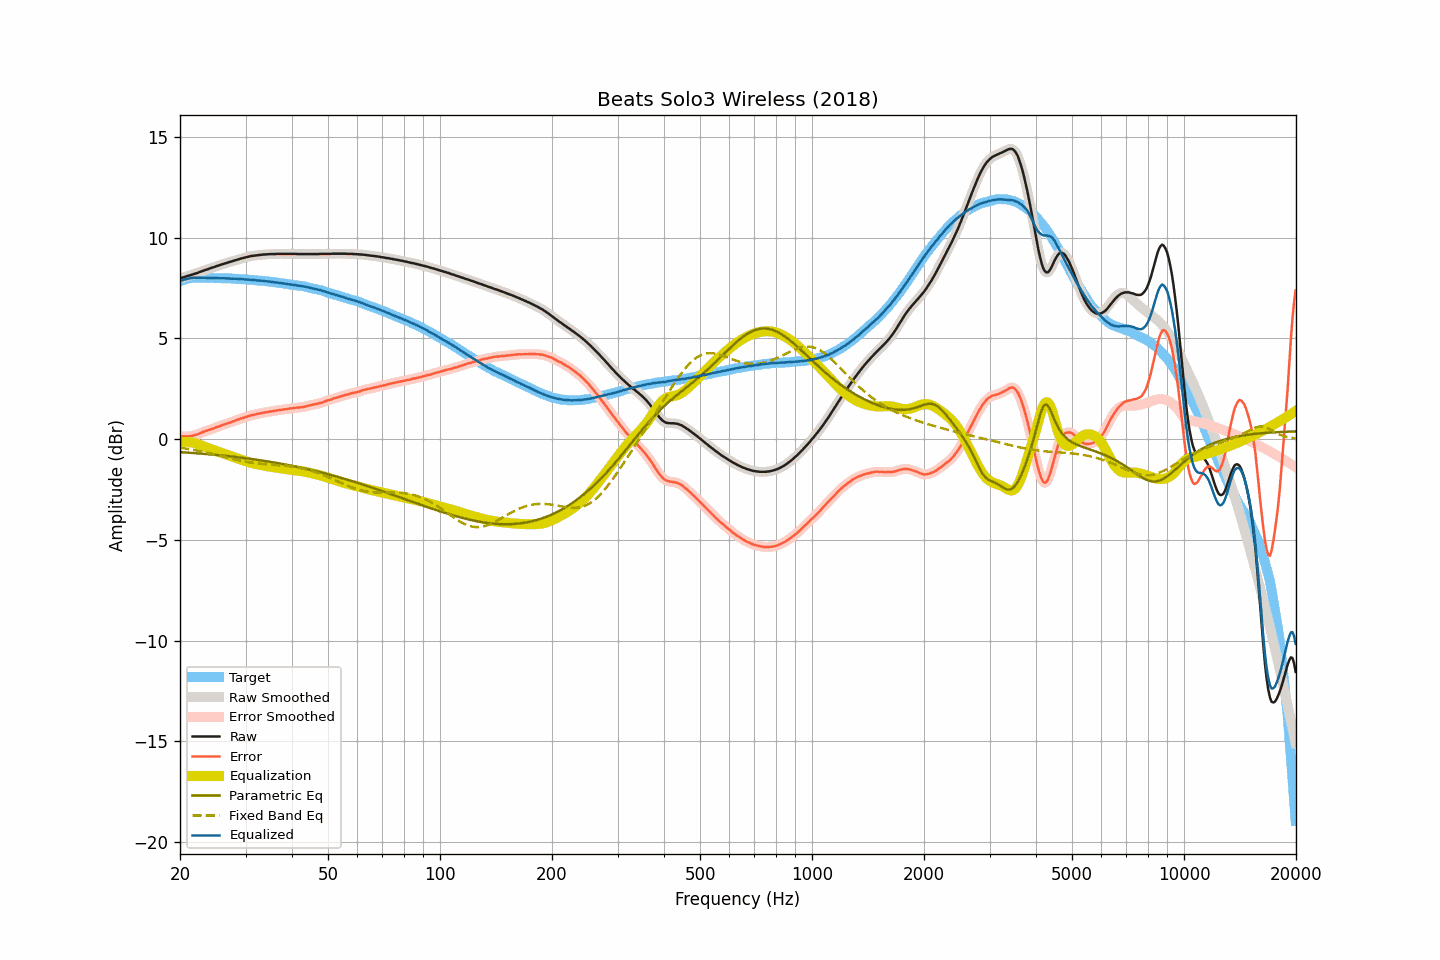

The file beside this chart, header and first rows:
frequency, raw, smoothed, error, error_smoothed, equalization, parametric_eq, fixed_band_eq, equalized_raw, equalized_smoothed, target
20.00, 7.99, 7.98, 0.15, 0.15, -0.15, -0.64, -0.42, 7.84, 7.84, 7.84
20.20, 8.01, 8.01, 0.14, 0.14, -0.14, -0.65, -0.44, 7.87, 7.87, 7.87
20.40, 8.03, 8.03, 0.13, 0.13, -0.13, -0.65, -0.45, 7.90, 7.90, 7.90
20.61, 8.06, 8.05, 0.14, 0.13, -0.13, -0.66, -0.46, 7.93, 7.92, 7.92
20.81, 8.08, 8.08, 0.13, 0.13, -0.13, -0.67, -0.47, 7.95, 7.95, 7.95
21.02, 8.11, 8.10, 0.13, 0.13, -0.14, -0.67, -0.49, 7.97, 7.97, 7.98
21.23, 8.13, 8.13, 0.14, 0.14, -0.14, -0.68, -0.50, 7.98, 7.98, 7.99
21.44, 8.16, 8.15, 0.16, 0.16, -0.16, -0.68, -0.51, 8.00, 8.00, 8.00
21.66, 8.18, 8.18, 0.17, 0.17, -0.17, -0.69, -0.53, 8.00, 8.01, 8.01
21.87, 8.21, 8.20, 0.20, 0.19, -0.19, -0.69, -0.54, 8.01, 8.01, 8.01
22.09, 8.23, 8.23, 0.21, 0.22, -0.22, -0.70, -0.56, 8.01, 8.01, 8.01
22.31, 8.26, 8.26, 0.24, 0.24, -0.25, -0.71, -0.57, 8.01, 8.01, 8.01
22.54, 8.29, 8.29, 0.27, 0.27, -0.28, -0.71, -0.59, 8.01, 8.01, 8.01
22.76, 8.32, 8.32, 0.30, 0.31, -0.31, -0.72, -0.61, 8.01, 8.01, 8.01
22.99, 8.35, 8.35, 0.34, 0.34, -0.34, -0.73, -0.62, 8.01, 8.01, 8.00
23.22, 8.38, 8.38, 0.37, 0.37, -0.37, -0.73, -0.64, 8.01, 8.01, 8.00
23.45, 8.41, 8.40, 0.41, 0.40, -0.40, -0.74, -0.66, 8.01, 8.01, 8.00
23.69, 8.43, 8.43, 0.43, 0.43, -0.43, -0.75, -0.67, 8.00, 8.00, 8.00
23.92, 8.46, 8.46, 0.46, 0.45, -0.46, -0.75, -0.69, 8.00, 8.00, 8.00
24.16, 8.49, 8.48, 0.48, 0.48, -0.48, -0.76, -0.71, 8.00, 8.00, 8.01
24.40, 8.52, 8.51, 0.51, 0.51, -0.51, -0.77, -0.73, 8.00, 8.00, 8.01
24.65, 8.54, 8.54, 0.54, 0.54, -0.54, -0.77, -0.75, 8.00, 8.00, 8.00
24.89, 8.57, 8.57, 0.57, 0.57, -0.57, -0.78, -0.77, 8.00, 8.00, 8.00
25.14, 8.60, 8.59, 0.60, 0.60, -0.60, -0.79, -0.79, 8.00, 7.99, 7.99
25.39, 8.62, 8.62, 0.62, 0.63, -0.63, -0.80, -0.81, 7.99, 7.99, 7.99
25.65, 8.65, 8.65, 0.65, 0.66, -0.66, -0.80, -0.83, 7.99, 7.99, 7.99
25.91, 8.68, 8.67, 0.69, 0.69, -0.69, -0.81, -0.85, 7.99, 7.99, 7.98
26.16, 8.70, 8.70, 0.72, 0.72, -0.71, -0.82, -0.87, 7.98, 7.98, 7.98
26.43, 8.73, 8.72, 0.75, 0.75, -0.74, -0.83, -0.89, 7.98, 7.98, 7.98
26.69, 8.75, 8.75, 0.77, 0.77, -0.77, -0.84, -0.91, 7.98, 7.98, 7.98
26.96, 8.78, 8.77, 0.80, 0.79, -0.80, -0.85, -0.93, 7.98, 7.98, 7.98
27.23, 8.80, 8.80, 0.82, 0.82, -0.82, -0.85, -0.95, 7.97, 7.97, 7.98
27.50, 8.82, 8.82, 0.84, 0.85, -0.85, -0.86, -0.97, 7.96, 7.97, 7.97
27.77, 8.85, 8.84, 0.88, 0.88, -0.88, -0.87, -0.99, 7.97, 7.96, 7.96
28.05, 8.87, 8.87, 0.90, 0.91, -0.91, -0.88, -1.01, 7.96, 7.96, 7.96
28.33, 8.90, 8.89, 0.95, 0.94, -0.94, -0.89, -1.02, 7.96, 7.96, 7.95
28.62, 8.92, 8.92, 0.97, 0.97, -0.97, -0.90, -1.04, 7.95, 7.95, 7.95
28.90, 8.94, 8.94, 0.99, 1.00, -0.99, -0.91, -1.06, 7.94, 7.95, 7.95
29.19, 8.97, 8.96, 1.03, 1.02, -1.02, -0.92, -1.08, 7.94, 7.94, 7.94
29.48, 8.99, 8.99, 1.04, 1.05, -1.05, -0.93, -1.09, 7.94, 7.94, 7.94
29.78, 9.01, 9.01, 1.07, 1.07, -1.08, -0.94, -1.11, 7.93, 7.93, 7.93
30.08, 9.03, 9.03, 1.10, 1.10, -1.10, -0.95, -1.12, 7.92, 7.92, 7.93
30.38, 9.05, 9.05, 1.13, 1.13, -1.13, -0.96, -1.14, 7.92, 7.92, 7.92
30.68, 9.07, 9.07, 1.15, 1.15, -1.15, -0.97, -1.15, 7.92, 7.92, 7.92
30.99, 9.09, 9.08, 1.18, 1.18, -1.17, -0.98, -1.16, 7.91, 7.91, 7.90
31.30, 9.10, 9.10, 1.19, 1.19, -1.19, -0.99, -1.18, 7.90, 7.90, 7.90
31.61, 9.11, 9.11, 1.21, 1.21, -1.21, -1.00, -1.19, 7.89, 7.89, 7.90
31.93, 9.12, 9.12, 1.23, 1.23, -1.23, -1.02, -1.20, 7.88, 7.88, 7.89
32.24, 9.13, 9.13, 1.25, 1.25, -1.25, -1.03, -1.21, 7.88, 7.88, 7.87
32.57, 9.14, 9.14, 1.26, 1.26, -1.26, -1.04, -1.22, 7.87, 7.87, 7.87
32.89, 9.15, 9.15, 1.28, 1.28, -1.28, -1.05, -1.22, 7.87, 7.87, 7.87
33.22, 9.16, 9.16, 1.30, 1.30, -1.30, -1.06, -1.23, 7.86, 7.86, 7.86
33.55, 9.17, 9.16, 1.31, 1.31, -1.31, -1.08, -1.24, 7.85, 7.85, 7.85
33.89, 9.17, 9.17, 1.32, 1.32, -1.33, -1.09, -1.24, 7.84, 7.84, 7.84
34.23, 9.18, 9.17, 1.34, 1.34, -1.34, -1.10, -1.25, 7.84, 7.83, 7.84
34.57, 9.18, 9.18, 1.35, 1.35, -1.35, -1.11, -1.26, 7.82, 7.83, 7.82
34.92, 9.19, 9.18, 1.37, 1.37, -1.37, -1.13, -1.26, 7.82, 7.82, 7.81
35.27, 9.19, 9.18, 1.38, 1.38, -1.38, -1.14, -1.27, 7.81, 7.80, 7.81
35.62, 9.19, 9.19, 1.39, 1.39, -1.39, -1.15, -1.27, 7.79, 7.79, 7.79
35.97, 9.19, 9.19, 1.40, 1.40, -1.41, -1.17, -1.28, 7.78, 7.78, 7.78
... 635 more rows
